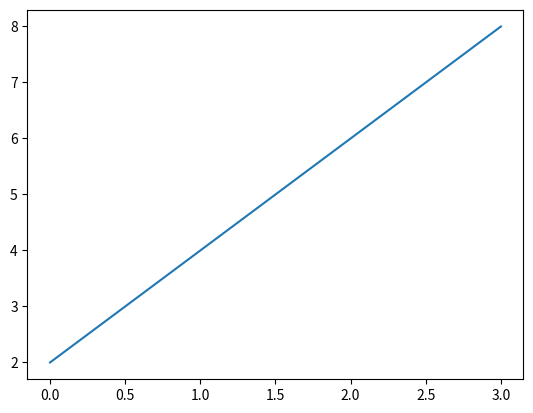

Write Python code to recreate this figure.
import pandas as pd
import matplotlib.pyplot as plt
plt.plot([0,1,2,3],[2,4,6,8])